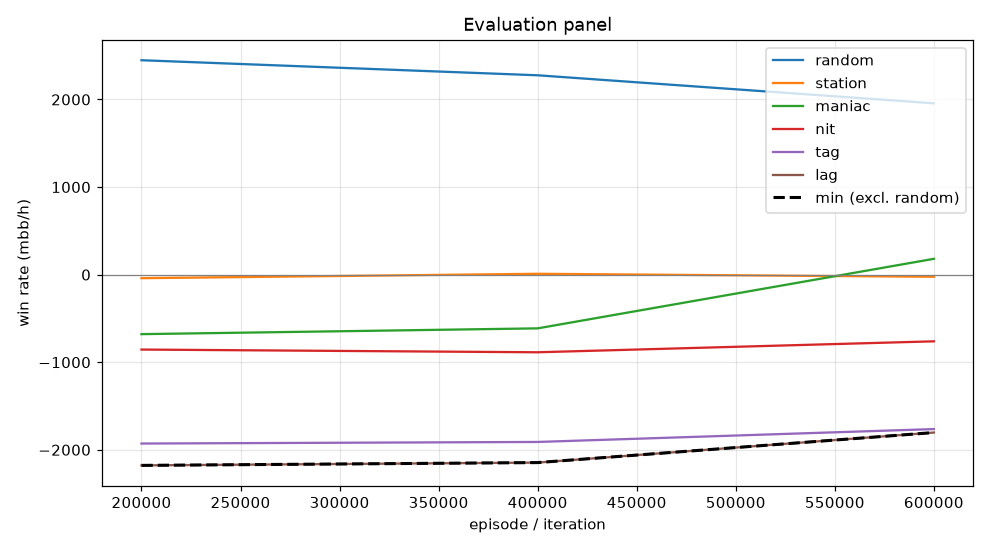

The data file committed next to this chart (first rows):
episode, min, mean, random_mean, random_se, station_mean, station_se, maniac_mean, maniac_se, nit_mean, nit_se, tag_mean, tag_se, lag_mean, lag_se, act_call, act_raise, act_fold, act_check
199999, -2178, -1136, 2448, 114.1, -40.5, 59.49, -679.5, 219.7, -855.5, 143.3, -1928, 179.9, -2178, 197.7, 0.1753, 0.7052, 0.01265, 0.1068
399999, -2146, -1109, 2276, 111.9, 9.5, 58.5, -613.5, 229.2, -886.5, 140.6, -1910, 179.4, -2146, 196, 0.1754, 0.7238, 0.01389, 0.0869
599999, -1803, -834.4, 1956, 107.8, -24.5, 68.95, 180.5, 270.4, -761.5, 129.2, -1764, 171.6, -1803, 188.7, 0.1649, 0.692, 0.03981, 0.1032
